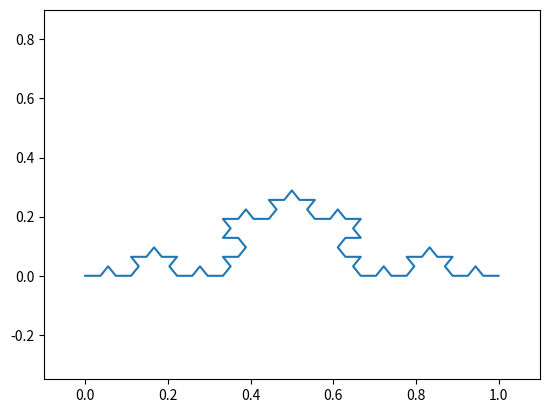

Recreate this plot in Python.
import math
import matplotlib.pyplot as plt

class koch():
    def __init__( self,p1, p2, gene=0 ):
        self.result=[]
        self.gene = gene
        self.p1 = p1
        self.p2 = p2
        self.p3 = [(2*self.p1[0] + self.p2[0]) / 3,(2*self.p1[1] + self.p2[1]) / 3]
        self.p4 = [(self.p1[0] + 2*self.p2[0]) / 3,(self.p1[1] + 2*self.p2[1]) / 3]
        xm = [0,0]
        xm[0] = (self.p2[0] + self.p1[0]) / 2
        xm[1] = (self.p2[1] + self.p1[1]) / 2
        l = math.sqrt((self.p2[0]-self.p1[0])**2+(self.p2[1]-self.p1[1])**2)/3
        h = l*math.sqrt(3)/2
        if self.p2[0]==self.p1[0]:
            if self.p1[1] < self.p2[1]:
                h=-h
            self.p5 = [xm[0]-h,xm[1]]
        else:
            beta = math.atan((self.p2[1]-self.p1[1])/(self.p2[0]-self.p1[0]))
            alpha = math.pi/2-beta
            if self.p1[0] > self.p2[0]:                
                self.p5 = [xm[0]+h*math.cos(alpha),xm[1]-h*math.sin(alpha)]
            else:
                self.p5 = [xm[0]-h*math.cos(alpha),xm[1]+h*math.sin(alpha)]
        self.generate()
        
    def generate( self ):
        if self.gene > 0:
            k1 = koch( self.p1, self.p3, self.gene-1 )
            k2 = koch( self.p3, self.p5, self.gene-1 )
            k3 = koch( self.p5, self.p4, self.gene-1 )
            k4 = koch( self.p4, self.p2, self.gene-1 )
            self.result.extend(k1.getResult())
            self.result.extend(k2.getResult())
            self.result.extend(k3.getResult())
            self.result.extend(k4.getResult())
        else:
            #self.getPrint()
            return self.result.extend( self.getCoordinates() )
    
    def getCoordinates( self ):
        return [self.p1, self.p3, self.p5, self.p4, self.p2]

    def getResult( self ):
        return self.result

    def getPrint(self):
        print( 'x:',self.p1[0],',y:',self.p1[1] )
        print( 'x:',self.p3[0],',y:',self.p3[1] )
        print( 'x:',self.p5[0],',y:',self.p5[1] )
        print( 'x:',self.p4[0],',y:',self.p4[1] )
        print( 'x:',self.p2[0],',y:',self.p2[1] )

if __name__ == '__main__':
    fig, ax = plt.subplots()
    ax.set_xlim(-0.1, 1.1)
    ax.set_ylim(-0.35, 0.9)
    
    gene=2
    x,y=[],[]
    
    p1, p2 = [0,0], [1,0]
    k = koch(p1, p2, gene)
    k0 = k.getResult()
    for j in range( len(k0) ):
        x.append(k0[j][0])
        y.append(k0[j][1])

    plt.plot(x,y)
    fig.savefig('figkoch1.png')
    fig.show()
